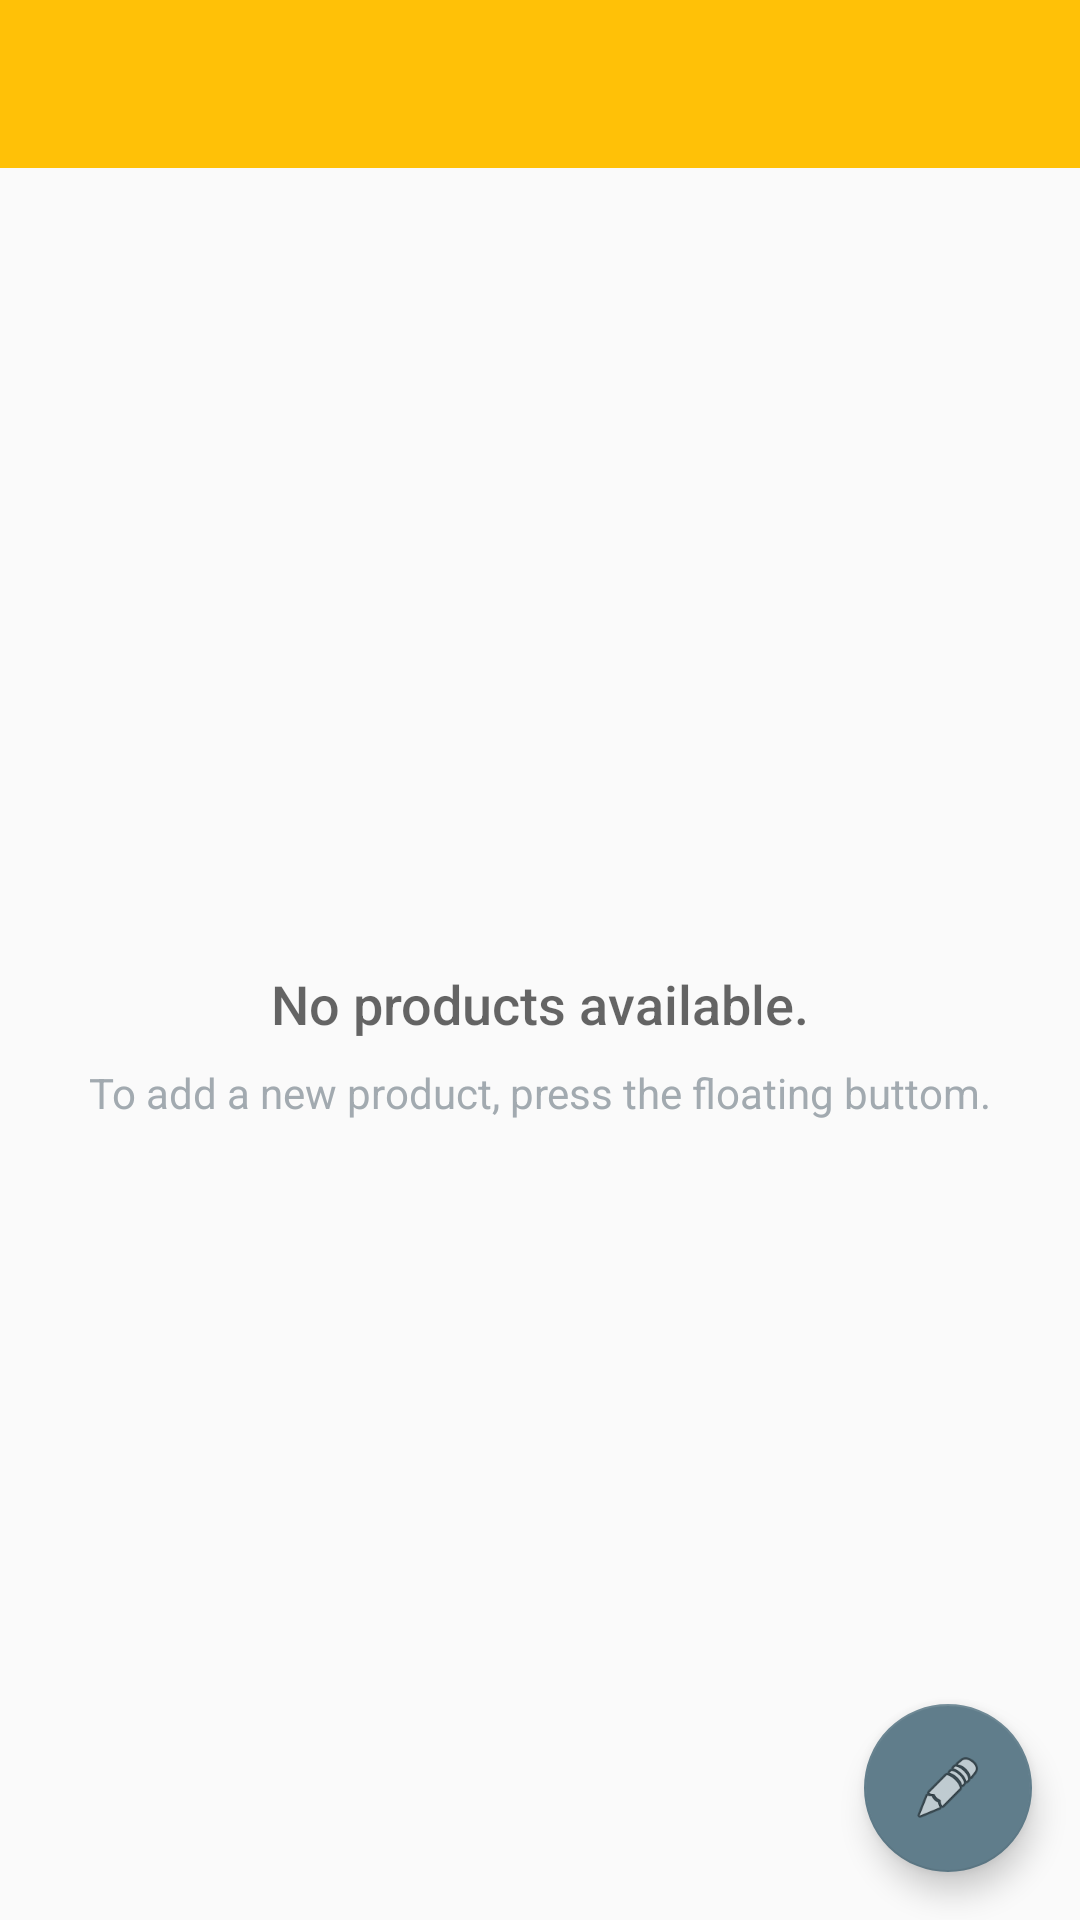

Reconstruct the res/layout file that produces this screen, plus the resources it refers to.
<!-- AndroidManifest.xml: application theme Theme.DesignDemo -->
<!-- res/layout/activity_catalog.xml -->
<?xml version="1.0" encoding="utf-8"?>

<RelativeLayout
    xmlns:android="http://schemas.android.com/apk/res/android"
    xmlns:app="http://schemas.android.com/apk/res-auto"
    xmlns:tools="http://schemas.android.com/tools"
    android:layout_width="match_parent"
    android:layout_height="match_parent"
    android:fitsSystemWindows="true"
    >
    <android.support.design.widget.AppBarLayout
        android:id="@+id/appbar"
        android:layout_width="match_parent"
        android:layout_height="wrap_content"
        android:theme="@style/ThemeOverlay.AppCompat.Dark.ActionBar">

        <android.support.v7.widget.Toolbar
            android:id="@+id/toolbar"
            android:layout_width="match_parent"
            android:layout_height="?attr/actionBarSize"
            android:background="?attr/colorPrimary"
            app:popupTheme="@style/ThemeOverlay.AppCompat.Light"
            app:layout_scrollFlags="scroll|enterAlways|snap" />

    </android.support.design.widget.AppBarLayout>

    <include layout="@layout/content_main" />
</RelativeLayout>
<!-- res/layout/content_main.xml (included above) -->
<?xml version="1.0" encoding="utf-8"?>

<RelativeLayout
    xmlns:android="http://schemas.android.com/apk/res/android"
    xmlns:tools="http://schemas.android.com/tools"
    android:layout_width="match_parent"
    android:layout_height="match_parent"
    xmlns:app="http://schemas.android.com/apk/res-auto"
    tools:context=".CatalogActivity"
    android:layout_below="@id/appbar">

    <ListView
        android:id="@+id/list"
        android:layout_width="match_parent"
        android:layout_height="match_parent"
        app:layout_behavior="@string/appbar_scrolling_view_behavior"
        />

    
    <RelativeLayout
        android:id="@+id/empty_view"
        android:layout_width="wrap_content"
        android:layout_height="wrap_content"
        android:layout_centerInParent="true">

        <TextView
            android:id="@+id/empty_title_text"
            android:layout_width="wrap_content"
            android:layout_height="wrap_content"
            android:fontFamily="sans-serif-medium"
            android:text="@string/empty_product_list"
            style="@style/empty_view_title"/>

        <TextView
            android:id="@+id/empty_subtitle_text"
            android:layout_width="wrap_content"
            android:layout_height="wrap_content"
            android:fontFamily="sans-serif"
            android:text="@string/empty_product_list_step"
            style="@style/empty_view_desc"/>
    </RelativeLayout>

    <android.support.design.widget.FloatingActionButton
        android:id="@+id/fab"
        android:layout_width="wrap_content"
        android:layout_height="wrap_content"
        android:layout_alignParentRight="true"
        android:layout_alignParentBottom="true"
        android:layout_margin="@dimen/fab_margin"
        app:srcCompat="@android:drawable/ic_menu_edit" />

</RelativeLayout>
<!-- resources referenced by this layout -->
<resources>
  <dimen name="fab_margin">16dp</dimen>
  <string name="empty_product_list">No products available.</string>
  <string name="empty_product_list_step">To add a new product, press the floating buttom.</string>
  <style name="empty_view_desc">
          <item name="android:textAppearance">?android:textAppearanceSmall</item>
          <item name="android:layout_centerHorizontal">true</item>
          <item name="android:textColor">#A2AAB0</item>
          <item name="android:paddingTop">8dp</item>
          <item name="android:layout_below">@+id/empty_title_text</item>
      </style>
  <style name="empty_view_title">
          <item name="android:textAppearance">?android:textAppearanceMedium</item>
          <item name="android:layout_centerHorizontal">true</item>
      </style>
  <style name="Theme.DesignDemo" parent="Base.Theme.DesignDemo">
      </style>
  <style name="Base.Theme.DesignDemo" parent="Theme.AppCompat.DayNight.NoActionBar">
          
          <item name="colorPrimary">@color/colorPrimary</item>
          <item name="colorPrimaryDark">@color/colorPrimaryDark</item>
          <item name="colorAccent">@color/colorAccent</item>
      </style>
  <color name="colorPrimary">#FFC107</color>
  <color name="colorPrimaryDark">#FFA000</color>
  <color name="colorAccent">#607D8B</color>
</resources>
